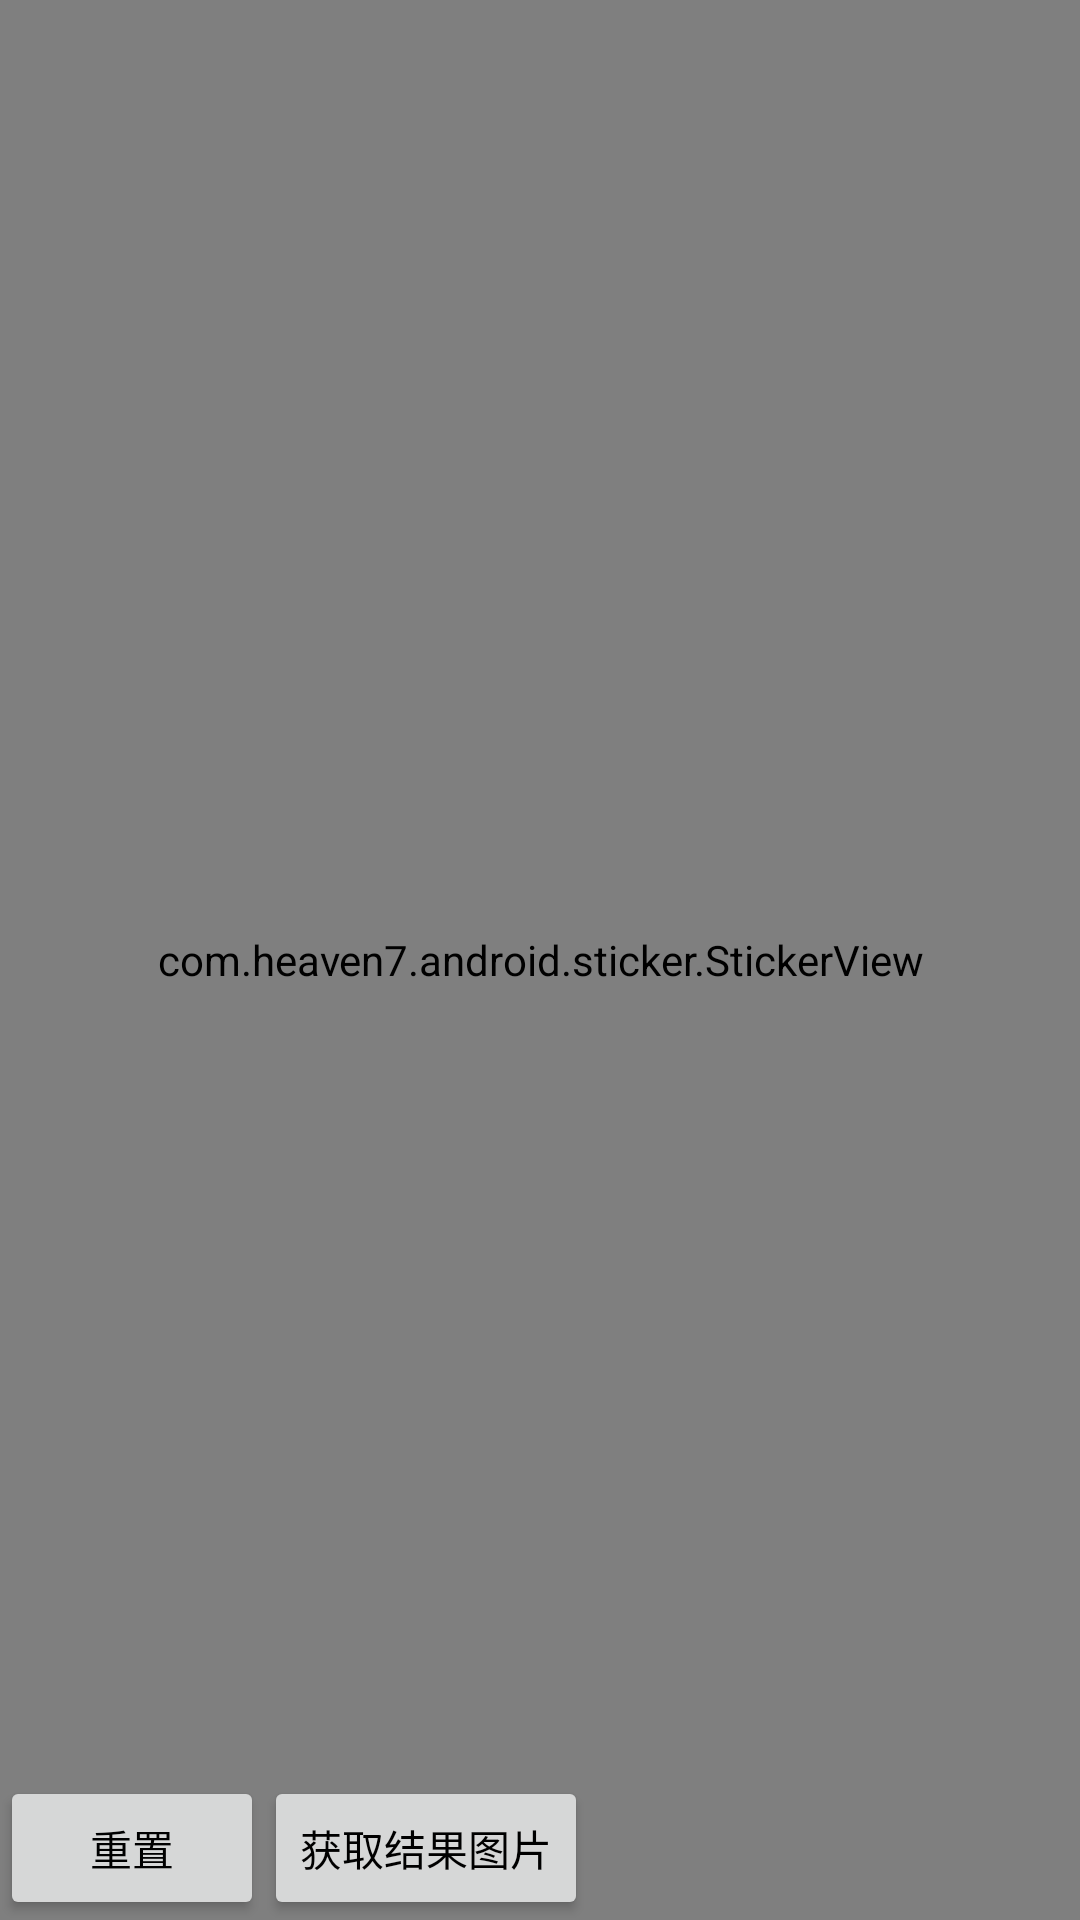

Reconstruct the res/layout file that produces this screen, plus the resources it refers to.
<!-- AndroidManifest.xml: application theme AppTheme -->
<!-- res/layout/ac_test_sticker.xml -->
<?xml version="1.0" encoding="utf-8"?>
<FrameLayout xmlns:android="http://schemas.android.com/apk/res/android"
    android:orientation="vertical"
    android:layout_width="match_parent"
    android:layout_height="match_parent"
    >

    <com.heaven7.android.sticker.StickerView
        android:id="@+id/sticker_view"
        style="@style/Common_sticker_view"
        android:padding="6dp"
        />

    <androidx.appcompat.widget.AppCompatImageView
        android:id="@+id/iv1"
        android:layout_width="wrap_content"
        android:layout_height="wrap_content"
        android:layout_margin="10dp"
        />

    <LinearLayout
        android:layout_width="match_parent"
        android:layout_height="wrap_content"
        android:orientation="horizontal"
        android:layout_gravity="bottom"
        >
        <Button
            android:layout_width="wrap_content"
            android:layout_height="wrap_content"
            android:layout_gravity="bottom"
            android:textAllCaps="false"
            android:onClick="onClickReset"
            android:text="重置"
            android:textColor="@android:color/black"
            />
        <Button
            android:layout_width="wrap_content"
            android:layout_height="wrap_content"
            android:layout_gravity="bottom"
            android:textAllCaps="false"
            android:onClick="onClickGetResult"
            android:text="获取结果图片"
            android:textColor="@android:color/black"
            />
    </LinearLayout>

</FrameLayout>
<!-- resources referenced by this layout -->
<resources>
  <style name="Common_sticker_view">
          <item name="android:layout_width">match_parent</item>
          <item name="android:layout_height">match_parent</item>
          <item name="android:padding">8dp</item>
  
          <item name="stv_sticker_init_width">80dp</item>
          <item name="stv_sticker_init_height">50dp</item>
          <item name="stv_sticker_init_fix_orientation">fix_width</item>
          <item name="stv_line_color">#bfbfbf</item>
  
          <item name="stv_line_pe_interval">5</item>
          <item name="stv_line_pe_phase">1</item>
          <item name="stv_dotRadius">6dp</item>
          <item name="stv_dotColor">#2d8fff</item>
  
          <item name="stv_text">旋转</item>
          <item name="stv_text_enable">true</item>
          <item name="stv_text_bg_round">4dp</item>
          <item name="stv_text_bg_color">#2d8fff</item>
  
          <item name="stv_text_color">#ffffff</item>
          <item name="stv_text_size">17sp</item>
          <item name="stv_text_marginStart">10dp</item>
          <item name="stv_text_padding_start">14dp</item>
          <item name="stv_text_padding_end">14dp</item>
          <item name="stv_text_padding_top">8dp</item>
          <item name="stv_text_padding_bottom">8dp</item>
  
          <item name="stv_content_margin_start">10dp</item>
          <item name="stv_content_margin_top">-10dp</item>
          <item name="stv_proportional_zoom">true</item>
          <item name="stv_min_scale">0.625</item>
      </style>
  <style name="AppTheme" parent="Theme.AppCompat.Light.DarkActionBar">
          
          <item name="colorPrimary">@color/colorPrimary</item>
          <item name="colorPrimaryDark">@color/colorPrimaryDark</item>
          <item name="colorAccent">@color/colorAccent</item>
      </style>
  <!-- not gathered from this repository: default colours our renderer supplied (Android Studio template values) -->
  <color name="colorPrimary">#FF6200EE</color>
  <color name="colorPrimaryDark">#FF3700B3</color>
  <color name="colorAccent">#FF03DAC5</color>
</resources>
